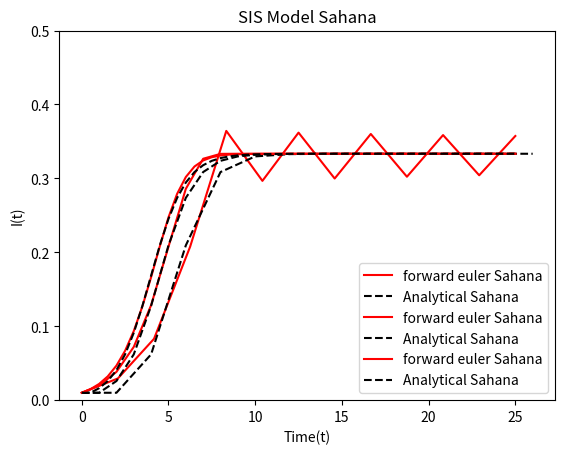

The matplotlib source for this figure:
#!/usr/bin/env python3
# -*- coding: utf-8 -*-
"""
Created on Sun Feb 18 12:09:49 2024

@author: sahanabalaji
"""
import sys
import numpy as np
import matplotlib.pyplot as plt

def forward_euler_solver(beta, gamma, s0, i0, del_t, t_fin):
    t = 0
    s = s0
    i = i0
    R_0 = beta / gamma
    # analytical_i = 0
     
    susceptibles = [s]
    infected = [i]
    time = [t]
    analytical = [i]
    
    while t < t_fin:
        i_t = (beta - gamma) * i * (1 - (i / (1 - (1 / R_0))))
        
        exponential_term = np.exp(-(beta - gamma) * t)
        analytical_soln = ((1 - (1 / R_0)) / (1 + ((1 - (1 / R_0)) - i0) / i0 * exponential_term))
        
        i += (i_t * del_t)
        analytical_i = (analytical_soln * del_t) + analytical[-1]
        
        t += del_t
        time.append(t)
        
        infected.append(i)
        analytical.append(analytical_soln)
        
    return [susceptibles, infected, time, analytical]

beta = 3
gamma = 2
s0, i0 = 0.99, 0.01
max_t = 25

def plots(dt, label): 
    steps = int(max_t / dt) + 1 
    time = np.linspace(0, max_t, steps)
    
    # Use forward_euler_solver to get the results
    results = forward_euler_solver(beta, gamma, s0, i0, dt, max_t)
    susceptibles, infected, solver_time, analytical = results
    
    plt.plot(time, infected[:len(time)], 'r-', label='forward euler Sahana')
    plt.plot(solver_time, analytical, 'k--', label='Analytical Sahana')
    
    plt.xlabel('Time(t)')
    plt.ylabel('I(t)')
    plt.title('SIS Model Sahana')
    plt.legend()
    plt.ylim([0, 0.5])
    plt.show()
    # plt.savefig('sahana.png')

plots(dt=2, label='step size = 2')
plots(dt=1, label='step size = 1')
plots(dt=0.5, label='step size = 0.5')